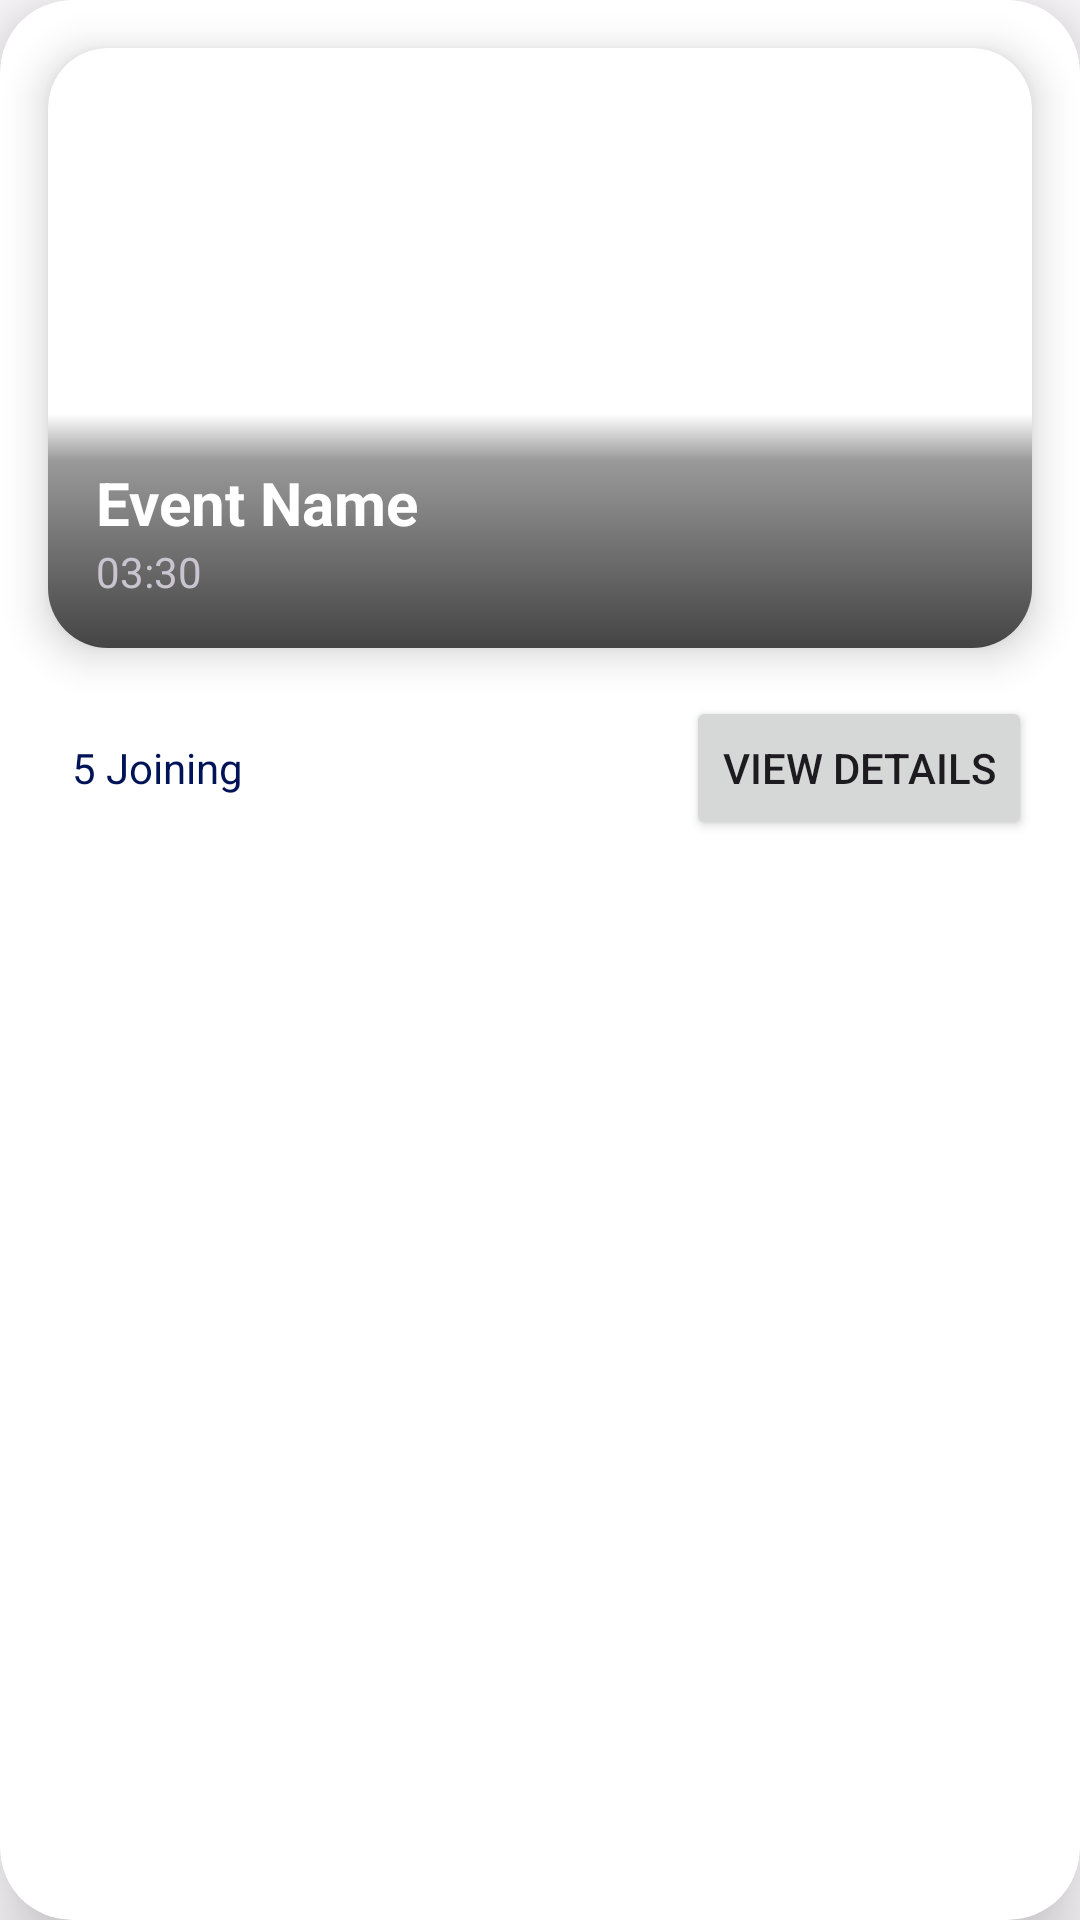

Here is an Android app screen rendered from its layout file. Give the layout XML and the strings, colors and styles it references.
<!-- AndroidManifest.xml: application theme AppTheme -->
<!-- res/layout/fragment_event_card_hero.xml -->
<?xml version="1.0" encoding="utf-8"?>
<androidx.cardview.widget.CardView xmlns:android="http://schemas.android.com/apk/res/android"
    xmlns:tools="http://schemas.android.com/tools"
    xmlns:app="http://schemas.android.com/apk/res-auto"
    android:layout_width="300dp"
    android:layout_height="wrap_content"
    app:contentPadding="16dp"
    android:clipToPadding="false"
    android:clipChildren="false"
    app:cardCornerRadius="24dp"
    app:cardElevation="16dp"
    android:layout_marginHorizontal="12dp"
    tools:context=".EventCardHeroFragment"
    tools:layout_gravity="center">

    <LinearLayout
        android:layout_width="match_parent"
        android:layout_height="wrap_content"
        android:clipChildren="false"
        android:clipToPadding="false"
        android:orientation="vertical">
        <androidx.cardview.widget.CardView
            android:layout_width="match_parent"
            android:layout_height="200dp"
            app:cardElevation="8dp"
            app:cardCornerRadius="20dp">

            <FrameLayout
                android:layout_width="match_parent"
                android:layout_height="match_parent"
                >

                <ImageView
                    android:id="@+id/ivEventBg"
                    android:layout_width="match_parent"
                    android:layout_height="match_parent"
                    android:scaleType="centerCrop"
                    android:src="@drawable/ic_launcher_background"
                    android:contentDescription="Hero Background Image of the Event" />

                
                <LinearLayout
                    android:layout_width="match_parent"
                    android:layout_height="wrap_content"
                    android:layout_gravity="bottom"
                    android:orientation="vertical"
                    android:padding="16dp"
                    android:background="@drawable/event_card_text_bg">

                    <TextView
                        android:id="@+id/tvEventName"
                        android:layout_width="match_parent"
                        android:layout_height="wrap_content"
                        android:text="Event Name"
                        android:textColor="#FFFFFF"
                        android:textStyle="bold"
                        android:textSize="20sp"
                        />
                    <TextView
                        android:id="@+id/tvEventTime"
                        android:layout_width="match_parent"
                        android:layout_height="wrap_content"
                        android:text="03:30"
                        android:textColor="#CAC4D0" />
                </LinearLayout>
            </FrameLayout>

        </androidx.cardview.widget.CardView>

        <Space
            android:layout_width="match_parent"
            android:layout_height="16dp" />

        <LinearLayout
            android:layout_width="match_parent"
            android:layout_height="wrap_content"
            android:gravity="center">
            <TextView
                android:id="@+id/tvJoinCount"
                android:layout_width="wrap_content"
                android:layout_height="wrap_content"
                android:background="@drawable/pill_bg"
                android:textColor="?colorOnPrimaryContainer"
                android:paddingHorizontal="8dp"
                android:paddingVertical="4dp"
                android:text="5 Joining"/>

            <Space
                android:layout_width="0dp"
                android:layout_height="match_parent"
                android:layout_weight="1" />

            <Button
                android:id="@+id/btnViewEventDetails"
                android:layout_width="wrap_content"
                android:layout_height="wrap_content"
                android:text="View Details" />
        </LinearLayout>

    </LinearLayout>

</androidx.cardview.widget.CardView>
<!-- resources referenced by this layout -->
<resources>
  <!-- drawable event_card_text_bg (drawable) -->
  <?xml version="1.0" encoding="utf-8"?>
  <shape xmlns:android="http://schemas.android.com/apk/res/android">
      
      <gradient
          android:angle="90"
          android:centerX="0.8"
          android:centerY="0.8"
          android:endColor="#00000000"
          android:centerColor="#66000000"
          android:startColor="#BB000000"/>
  </shape>
  <style name="newDrawerIcon" parent="Widget.AppCompat.DrawerArrowToggle">
          <item name="spinBars">true</item>
          <item name="color">?colorOnPrimary</item>
      </style>
  <color name="md_theme_light_primary">#4758A9</color>
  <color name="md_theme_light_onPrimary">#FFFFFF</color>
  <color name="md_theme_light_primaryContainer">#DDE1FF</color>
  <color name="md_theme_light_onPrimaryContainer">#001356</color>
  <color name="md_theme_light_secondary">#5A5D72</color>
  <color name="md_theme_light_onSecondary">#FFFFFF</color>
  <color name="md_theme_light_secondaryContainer">#DFE1F9</color>
  <color name="md_theme_light_onSecondaryContainer">#171B2C</color>
  <color name="md_theme_light_tertiary">#76546E</color>
  <color name="md_theme_light_onTertiary">#FFFFFF</color>
  <color name="md_theme_light_tertiaryContainer">#FFD7F3</color>
  <color name="md_theme_light_onTertiaryContainer">#2C1228</color>
  <color name="md_theme_light_error">#BA1A1A</color>
  <color name="md_theme_light_errorContainer">#FFDAD6</color>
  <color name="md_theme_light_onError">#FFFFFF</color>
  <color name="md_theme_light_onErrorContainer">#410002</color>
  <color name="md_theme_light_background">#FEFBFF</color>
  <color name="md_theme_light_onBackground">#1B1B1F</color>
  <color name="md_theme_light_surface">#FEFBFF</color>
  <color name="md_theme_light_onSurface">#1B1B1F</color>
  <color name="md_theme_light_surfaceVariant">#E2E1EC</color>
  <color name="md_theme_light_onSurfaceVariant">#45464F</color>
  <color name="md_theme_light_outline">#767680</color>
  <color name="md_theme_light_inverseOnSurface">#F3F0F4</color>
  <color name="md_theme_light_inverseSurface">#303034</color>
  <color name="md_theme_light_inversePrimary">#B9C3FF</color>
</resources>
